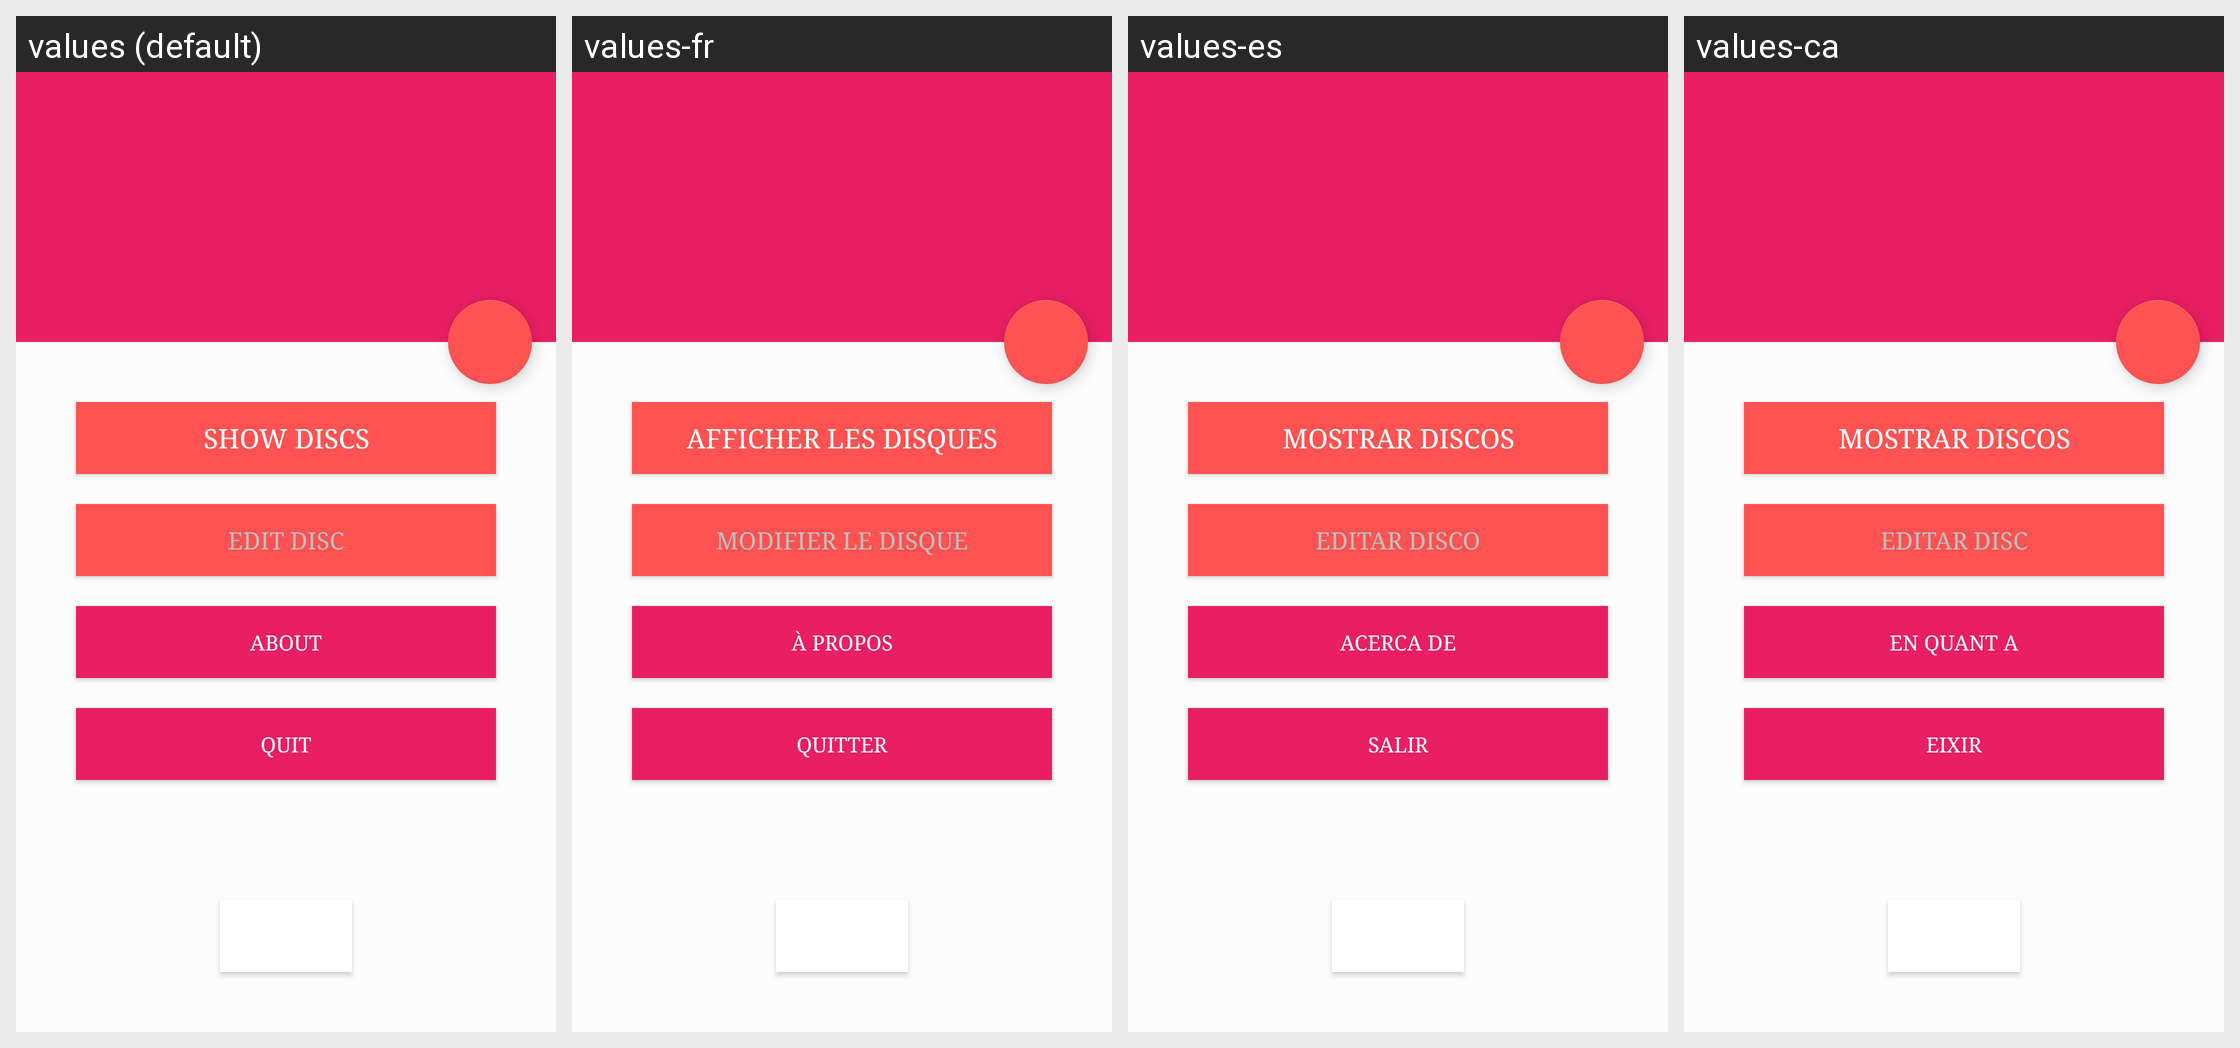

For this localized Android screen grid, give each drawn string resource with its value in every locale shown.
Android screen res/layout/activity_main.xml rendered under 4 locales, left to right: values (default), values-fr, values-es, values-ca. Device: Nexus 5 (rendered at 1080×1920; each locale shown at half size, 540×960, under a caption strip naming it); theme AppTheme.NoActionBar.
Strings drawn on this screen, with the default value and each locale's value (text and hints the layout hard-codes appear in the picture but are not listed):

show_discs
  values: Show discs
  values-fr: Afficher les disques
  values-es: Mostrar discos
  values-ca: Mostrar discos

edit_disc
  values: Edit Disc
  values-fr: Modifier le disque
  values-es: Editar disco
  values-ca: Editar disc

about
  values: About
  values-fr: À propos
  values-es: Acerca de
  values-ca: En quant a

exit
  values: Quit
  values-fr: Quitter
  values-es: Salir
  values-ca: Eixir

enable_dark_mode
  values: Enable Dark Mode
  values-fr: Activer le mode sombre
  values-es: Activar Modo Oscuro
  values-ca: Activar Modo Oscur
